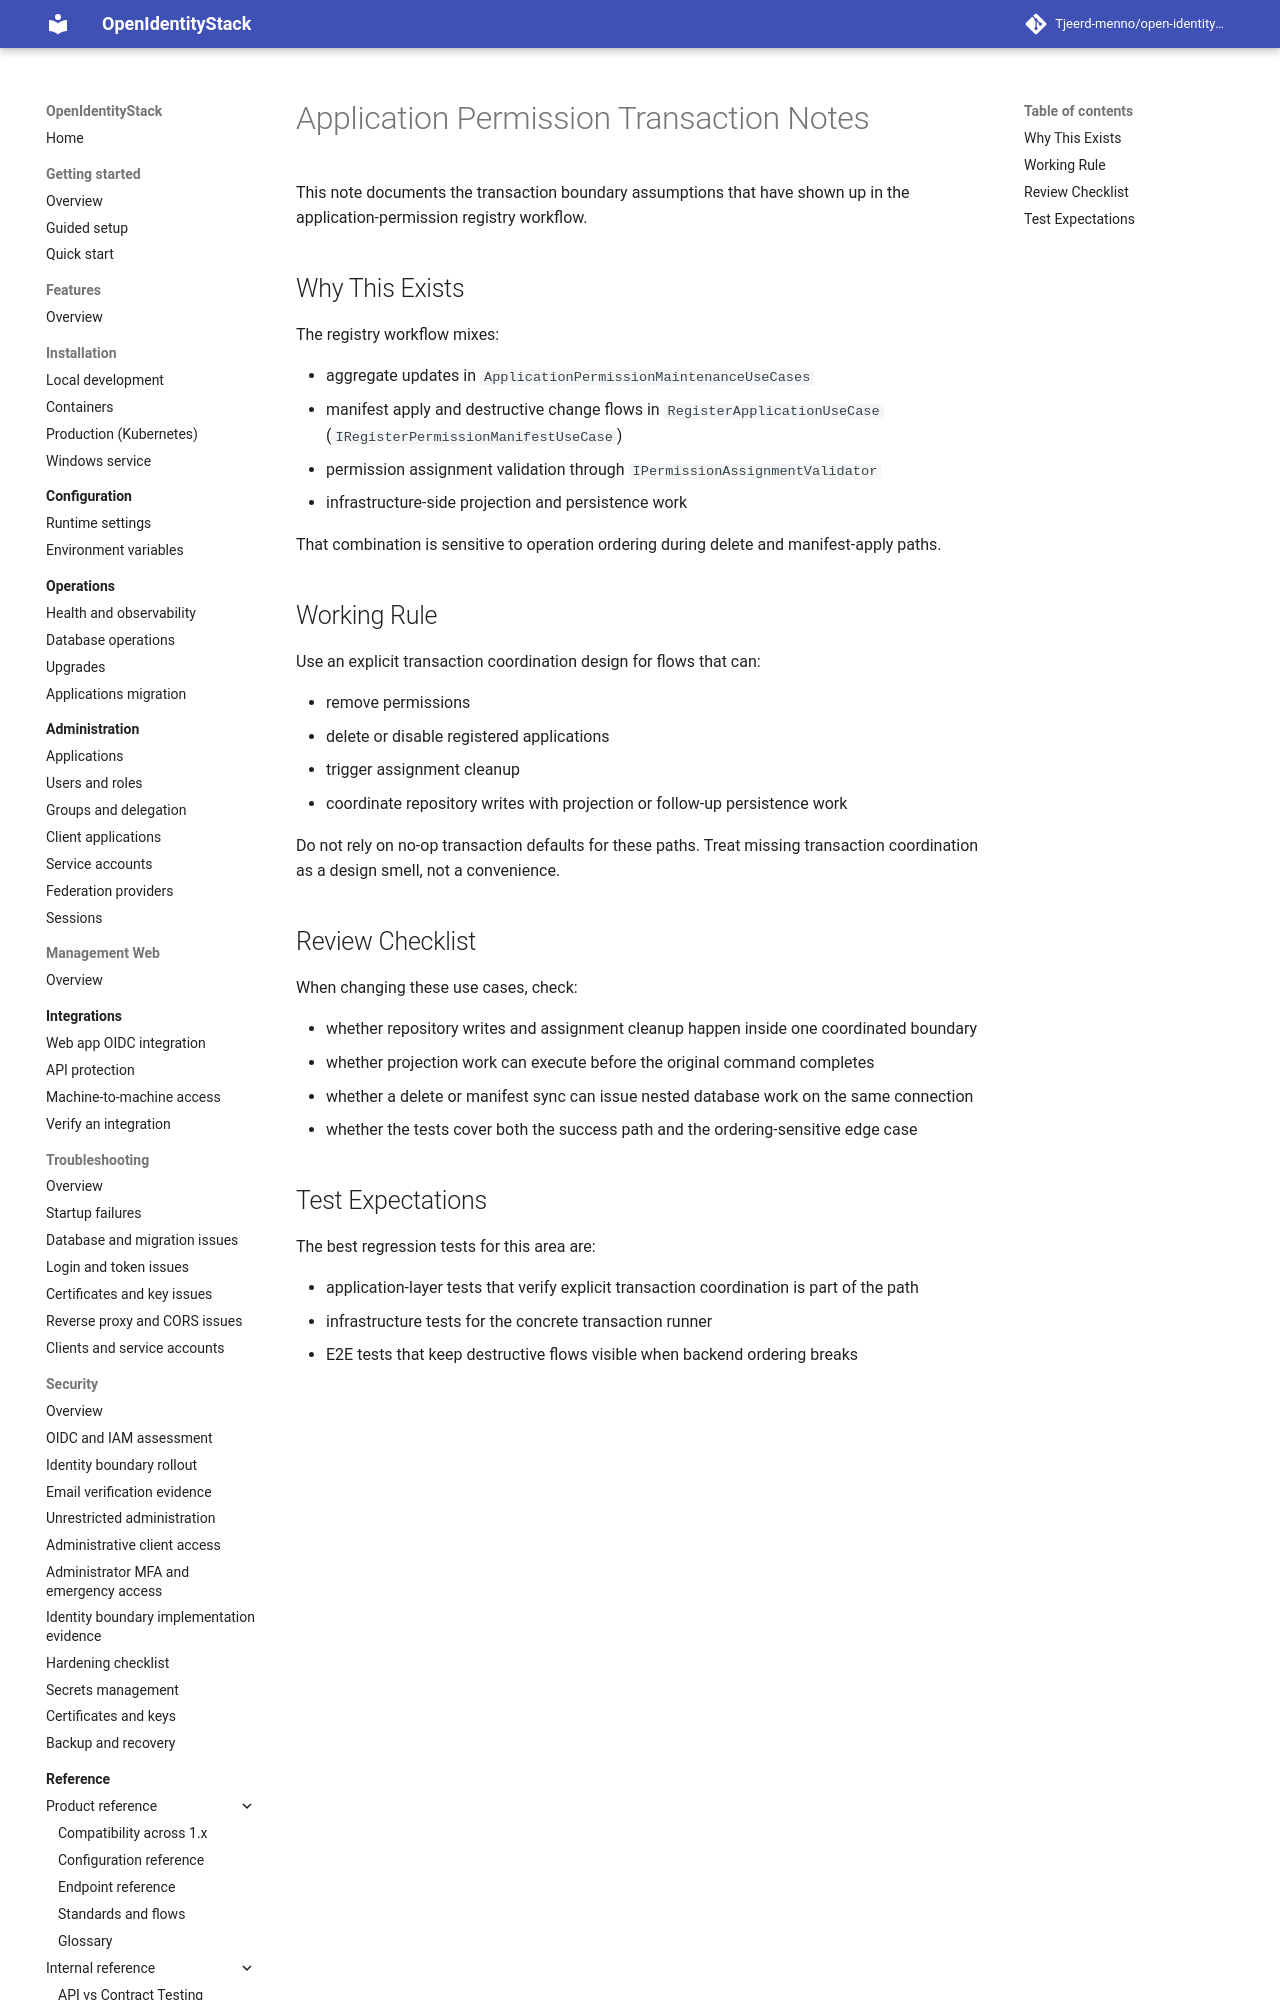

repository: Tjeerd-menno/open-identity-stack · page: engineering/application-permission-transaction-notes/index.html · generator: mkdocs

# Application Permission Transaction Notes

This note documents the transaction boundary assumptions that have shown up in the application-permission registry workflow.

## Why This Exists

The registry workflow mixes:

- aggregate updates in `ApplicationPermissionMaintenanceUseCases`
- manifest apply and destructive change flows in `RegisterApplicationUseCase` (`IRegisterPermissionManifestUseCase`)
- permission assignment validation through `IPermissionAssignmentValidator`
- infrastructure-side projection and persistence work

That combination is sensitive to operation ordering during delete and manifest-apply paths.

## Working Rule

Use an explicit transaction coordination design for flows that can:

- remove permissions
- delete or disable registered applications
- trigger assignment cleanup
- coordinate repository writes with projection or follow-up persistence work

Do not rely on no-op transaction defaults for these paths. Treat missing transaction coordination as a design smell, not a convenience.
